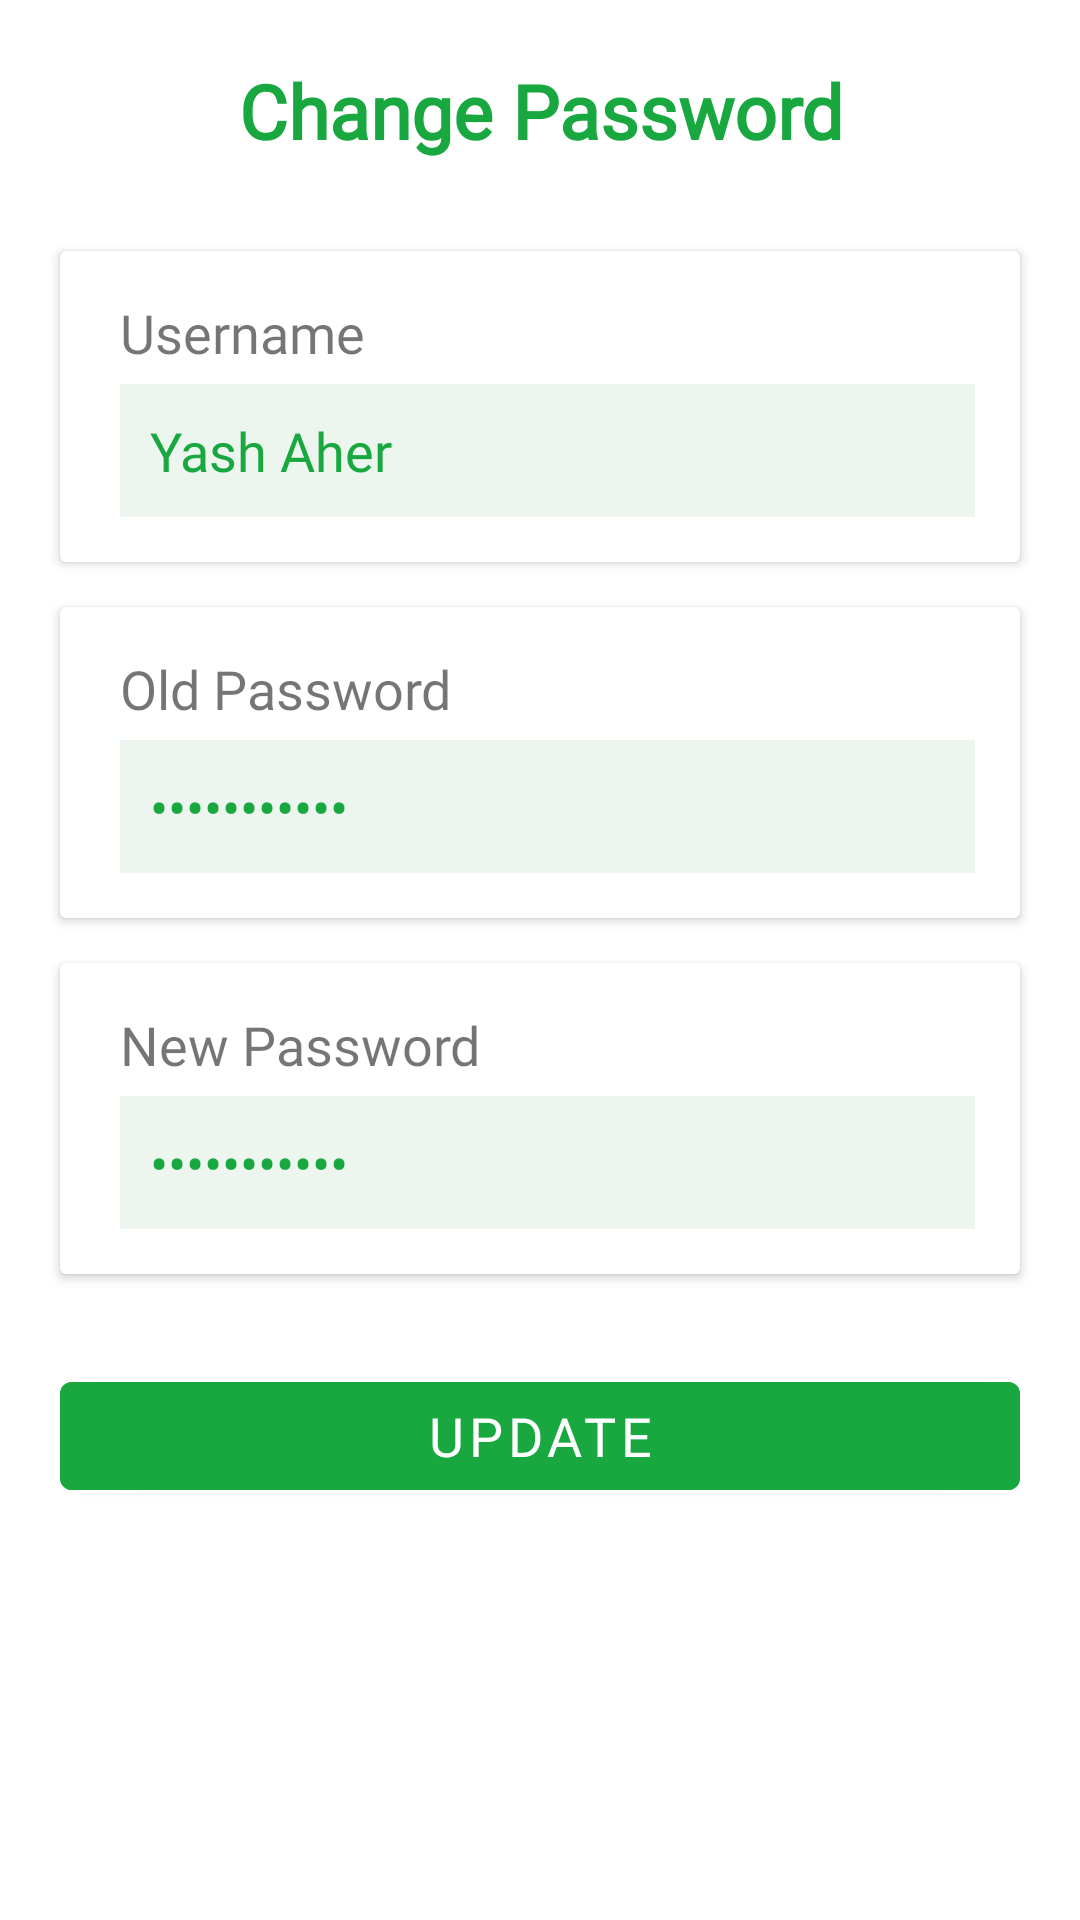

Produce the Android XML layout that renders to this screen, including the resource entries it uses.
<!-- AndroidManifest.xml: application theme Theme.FoodBankSurplusAdmin -->
<!-- res/layout/fragment_change_password.xml -->
<?xml version="1.0" encoding="utf-8"?>
<ScrollView xmlns:android="http://schemas.android.com/apk/res/android"
    xmlns:tools="http://schemas.android.com/tools"
    android:layout_width="match_parent"
    android:layout_height="match_parent"
    tools:context=".ChangePassword">



    <LinearLayout
        android:layout_width="match_parent"
        android:layout_height="wrap_content"
        android:layout_marginBottom="20dp"
        android:orientation="vertical">

        <TextView
            android:layout_width="match_parent"
            android:layout_height="wrap_content"
            android:text="Change Password"
            android:padding="20dp"
            android:gravity="center_horizontal"
            android:textStyle="bold"
            android:textColor="@color/green"
            android:textSize="25dp"
            android:fontFamily="@font/poppins_semibold"/>


        <androidx.cardview.widget.CardView
            android:layout_width="match_parent"
            android:layout_marginLeft="20dp"
            android:layout_marginRight="20dp"
            android:layout_marginTop="10dp"
            android:layout_height="wrap_content">


            <LinearLayout
                android:layout_width="match_parent"
                android:layout_height="wrap_content"
                android:paddingLeft="20dp"
                android:paddingTop="15dp"
                android:paddingBottom="15dp"
                android:paddingRight="15dp"
                android:orientation="vertical">
                <TextView
                    android:layout_width="wrap_content"
                    android:layout_height="wrap_content"
                    android:text="Username"
                    android:textSize="18dp"
                    android:fontFamily="@font/poppins_semibold"/>

                <EditText
                    android:layout_width="match_parent"
                    android:layout_height="wrap_content"
                    android:layout_marginTop="5dp"
                    android:background="@color/light_green"
                    android:padding="10dp"
                    android:text="Yash Aher"
                    android:fontFamily="@font/poppins_medium"
                    android:textColor="@color/green"/>

            </LinearLayout>

        </androidx.cardview.widget.CardView>

        <androidx.cardview.widget.CardView
            android:layout_width="match_parent"
            android:layout_marginLeft="20dp"
            android:layout_marginRight="20dp"
            android:layout_marginTop="15dp"
            android:layout_height="wrap_content">



            <LinearLayout
                android:layout_width="match_parent"
                android:layout_height="wrap_content"
                android:paddingLeft="20dp"
                android:paddingTop="15dp"
                android:paddingBottom="15dp"
                android:paddingRight="15dp"
                android:orientation="vertical">
                <TextView
                    android:layout_width="wrap_content"
                    android:layout_height="wrap_content"
                    android:text="Old Password"
                    android:textSize="18dp"
                    android:fontFamily="@font/poppins_semibold"/>

                <EditText
                    android:layout_width="match_parent"
                    android:layout_height="wrap_content"
                    android:layout_marginTop="5dp"
                    android:background="@color/light_green"
                    android:padding="10dp"
                    android:inputType="textPassword"
                    android:text="apple bazar"
                    android:fontFamily="@font/poppins_medium"
                    android:textColor="@color/green"/>

            </LinearLayout>

        </androidx.cardview.widget.CardView>

        <androidx.cardview.widget.CardView
            android:layout_width="match_parent"
            android:layout_marginLeft="20dp"
            android:layout_marginRight="20dp"
            android:layout_marginTop="15dp"
            android:layout_height="wrap_content">



            <LinearLayout
                android:layout_width="match_parent"
                android:layout_height="wrap_content"
                android:paddingLeft="20dp"
                android:paddingTop="15dp"
                android:paddingBottom="15dp"
                android:paddingRight="15dp"
                android:orientation="vertical">
                <TextView
                    android:layout_width="wrap_content"
                    android:layout_height="wrap_content"
                    android:text="New Password"
                    android:textSize="18dp"
                    android:fontFamily="@font/poppins_semibold"/>

                <EditText
                    android:layout_width="match_parent"
                    android:layout_height="wrap_content"
                    android:layout_marginTop="5dp"
                    android:background="@color/light_green"
                    android:padding="10dp"
                    android:inputType="textPassword"
                    android:text="apple bazar"
                    android:fontFamily="@font/poppins_medium"
                    android:textColor="@color/green"/>

            </LinearLayout>

        </androidx.cardview.widget.CardView>


        <Button
            android:layout_width="match_parent"
            android:layout_height="wrap_content"
            android:layout_marginTop="30dp"
            android:layout_marginLeft="20dp"
            android:layout_marginRight="20dp"
            android:layout_marginBottom="20dp"
            android:backgroundTint="@color/green"
            android:text="Update"
            android:textColor="@color/white"
            android:fontFamily="@font/poppins_semibold"
            android:textSize="18dp"/>


    </LinearLayout>




</ScrollView>
<!-- resources referenced by this layout -->
<resources>
  <color name="green">#19a73f</color>
  <color name="light_green">#ECF6EF</color>
  <color name="white">#FFFFFFFF</color>
  <style name="Theme.FoodBankSurplusAdmin" parent="Theme.MaterialComponents.DayNight.DarkActionBar">
          
          <item name="colorPrimary">@color/purple_500</item>
          <item name="colorPrimaryVariant">@color/purple_700</item>
          <item name="colorOnPrimary">@color/white</item>
          
          <item name="colorSecondary">@color/teal_200</item>
          <item name="colorSecondaryVariant">@color/teal_700</item>
          <item name="colorOnSecondary">@color/black</item>
          
          <item name="android:statusBarColor">?attr/colorPrimaryVariant</item>
          
      </style>
  <color name="purple_500">#FF6200EE</color>
  <color name="purple_700">#FF3700B3</color>
  <color name="teal_200">#FF03DAC5</color>
  <color name="teal_700">#FF018786</color>
  <color name="black">#FF000000</color>
</resources>
